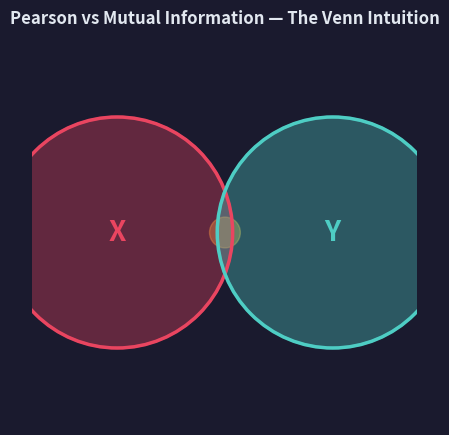

Generate this figure with matplotlib: (Note: this script raises an exception after producing the figure.)
"""
Generates ch03-pearson-mi-venn.gif

Animated Venn diagram showing:
  Phase 1 — Two circles drift together (X and Y gaining shared information).
             A shared-area label "Shared Information" fades in.
  Phase 2 — Caption split: left circle labelled "Pearson sees:"
             with a narrow horizontal band highlighted in the overlap.
             Right caption "MI sees:" highlights the full overlap area.
  Phase 3 — Hold on final frame showing the contrast clearly.

Key message: Pearson counts only the linearly-aligned slice of overlap;
MI counts the entire overlap area regardless of shape.
"""
import numpy as np
import matplotlib.pyplot as plt
import matplotlib.patches as patches
import matplotlib.animation as animation
from matplotlib.patches import Circle, FancyArrowPatch

DARK_BG  = "#1a1a2e"
CLR_X    = "#e94560"    # red for X circle
CLR_Y    = "#4ecdc4"    # teal for Y circle
CLR_OVL  = "#f7b731"    # amber for overlap
CLR_LINE = "#a29bfe"    # purple for the Pearson "ruler slice"
TEXT_CLR = "#e2e8f0"
FADE_CLR = "#ffffff"

APPROACH_F = 40   # circles drift together
LABEL_F    = 20   # labels fade in
SPLIT_F    = 30   # Pearson vs MI comparison appears
HOLD_F     = 35   # hold at end
TOTAL_F    = APPROACH_F + LABEL_F + SPLIT_F + HOLD_F

RADIUS = 0.30
Y_POS  = 0.50


def lerp(a, b, t):
    return a + (b - a) * np.clip(t, 0, 1)


def circle_overlap_x_range(cx1, cx2, r):
    """Return left and right x of the lens intersection."""
    d = abs(cx2 - cx1)
    if d >= 2 * r:
        return None
    x_mid = (cx1 + cx2) / 2
    half_chord = np.sqrt(r**2 - (d / 2)**2)
    return x_mid - half_chord, x_mid + half_chord


def make_animation():
    fig, ax = plt.subplots(figsize=(9, 5), facecolor=DARK_BG)
    ax.set_facecolor(DARK_BG)
    ax.set_xlim(0, 1)
    ax.set_ylim(0, 1)
    ax.set_aspect("equal")
    ax.axis("off")

    ax.set_title("Pearson vs Mutual Information — The Venn Intuition",
                 color=TEXT_CLR, fontsize=12, fontweight="bold", pad=12)

    # Starting positions (far apart) and final positions (overlapping)
    cx1_start, cx1_end = 0.22, 0.38
    cx2_start, cx2_end = 0.78, 0.62

    # Draw circles (will update center in animation)
    circ_x = Circle((cx1_start, Y_POS), RADIUS, color=CLR_X, alpha=0.35,
                     zorder=2, lw=2)
    circ_y = Circle((cx2_start, Y_POS), RADIUS, color=CLR_Y, alpha=0.35,
                     zorder=2, lw=2)
    ax.add_patch(circ_x)
    ax.add_patch(circ_y)

    edge_x = Circle((cx1_start, Y_POS), RADIUS, fill=False, edgecolor=CLR_X,
                     lw=2.5, zorder=3)
    edge_y = Circle((cx2_start, Y_POS), RADIUS, fill=False, edgecolor=CLR_Y,
                     lw=2.5, zorder=3)
    ax.add_patch(edge_x)
    ax.add_patch(edge_y)

    # Labels for X and Y
    lbl_x = ax.text(cx1_start, Y_POS, "X", color=CLR_X, ha="center",
                    va="center", fontsize=20, fontweight="bold",
                    zorder=4, alpha=1)
    lbl_y = ax.text(cx2_start, Y_POS, "Y", color=CLR_Y, ha="center",
                    va="center", fontsize=20, fontweight="bold",
                    zorder=4, alpha=1)

    # Shared info label
    lbl_shared = ax.text(0.5, Y_POS + 0.05, "Shared\nInformation",
                         color=CLR_OVL, ha="center", va="center",
                         fontsize=9, fontweight="bold", alpha=0, zorder=5)

    # Bottom annotations
    ann_pearson = ax.text(
        0.25, 0.13,
        "Pearson: counts only\nlinearly-aligned overlap →",
        color=CLR_LINE, ha="center", va="center", fontsize=9, alpha=0,
        zorder=5
    )
    ann_mi = ax.text(
        0.75, 0.13,
        "← MI: counts the full\noverlap — any shape",
        color=CLR_OVL, ha="center", va="center", fontsize=9, alpha=0,
        zorder=5
    )

    # Ruler-slice rectangle (narrow horizontal band through overlap)
    ruler_rect = patches.FancyBboxPatch(
        (0.5 - 0.14, Y_POS - 0.018), 0.28, 0.036,
        boxstyle="round,pad=0.005",
        linewidth=1.5, edgecolor=CLR_LINE, facecolor=CLR_LINE,
        alpha=0, zorder=6
    )
    ax.add_patch(ruler_rect)

    # Overlap shading (approximate lens with a semi-transparent fill)
    # We'll draw a filled circle patch that represents overlap growing
    ovl_patch = Circle((0.5, Y_POS), 0.001, color=CLR_OVL, alpha=0,
                        zorder=1)
    ax.add_patch(ovl_patch)

    def set_positions(cx1, cx2):
        for circle, edge, cx in [(circ_x, edge_x, cx1),
                                  (circ_y, edge_y, cx2)]:
            circle.set_center((cx, Y_POS))
            edge.set_center((cx, Y_POS))
        lbl_x.set_position((cx1, Y_POS))
        lbl_y.set_position((cx2, Y_POS))

        # Update overlap circle size/position
        d = abs(cx2 - cx1)
        if d < 2 * RADIUS:
            ovl_r = RADIUS - d / 2 + 0.02   # rough proxy for lens radius
            ovl_patch.set_center((0.5, Y_POS))
            ovl_patch.set_radius(max(0.001, ovl_r))
            ovl_patch.set_alpha(0.4)
        else:
            ovl_patch.set_radius(0.001)
            ovl_patch.set_alpha(0)

    def animate(frame):
        # Phase 1: drift together
        if frame < APPROACH_F:
            t = frame / (APPROACH_F - 1)
            cx1 = lerp(cx1_start, cx1_end, t)
            cx2 = lerp(cx2_start, cx2_end, t)
            set_positions(cx1, cx2)
            lbl_shared.set_alpha(0)
            ann_pearson.set_alpha(0)
            ann_mi.set_alpha(0)
            ruler_rect.set_alpha(0)

        # Phase 2: labels fade in
        elif frame < APPROACH_F + LABEL_F:
            set_positions(cx1_end, cx2_end)
            t = (frame - APPROACH_F) / LABEL_F
            lbl_shared.set_alpha(t)
            ann_pearson.set_alpha(0)
            ann_mi.set_alpha(0)
            ruler_rect.set_alpha(0)

        # Phase 3: Pearson vs MI split
        elif frame < APPROACH_F + LABEL_F + SPLIT_F:
            set_positions(cx1_end, cx2_end)
            t = (frame - APPROACH_F - LABEL_F) / SPLIT_F
            lbl_shared.set_alpha(1)
            ann_pearson.set_alpha(t)
            ann_mi.set_alpha(t)
            ruler_rect.set_alpha(min(0.55, t * 0.9))

        # Phase 4: hold
        else:
            set_positions(cx1_end, cx2_end)
            lbl_shared.set_alpha(1)
            ann_pearson.set_alpha(1)
            ann_mi.set_alpha(1)
            ruler_rect.set_alpha(0.55)

        return (circ_x, circ_y, edge_x, edge_y, lbl_x, lbl_y,
                ovl_patch, lbl_shared, ann_pearson, ann_mi, ruler_rect)

    ani = animation.FuncAnimation(
        fig, animate,
        frames=TOTAL_F,
        interval=65,
        blit=True
    )

    out_path = "../img/ch03-pearson-mi-venn.gif"
    ani.save(out_path, writer="pillow", fps=15, dpi=110)
    plt.close()
    print(f"Saved {out_path}")


if __name__ == "__main__":
    make_animation()
